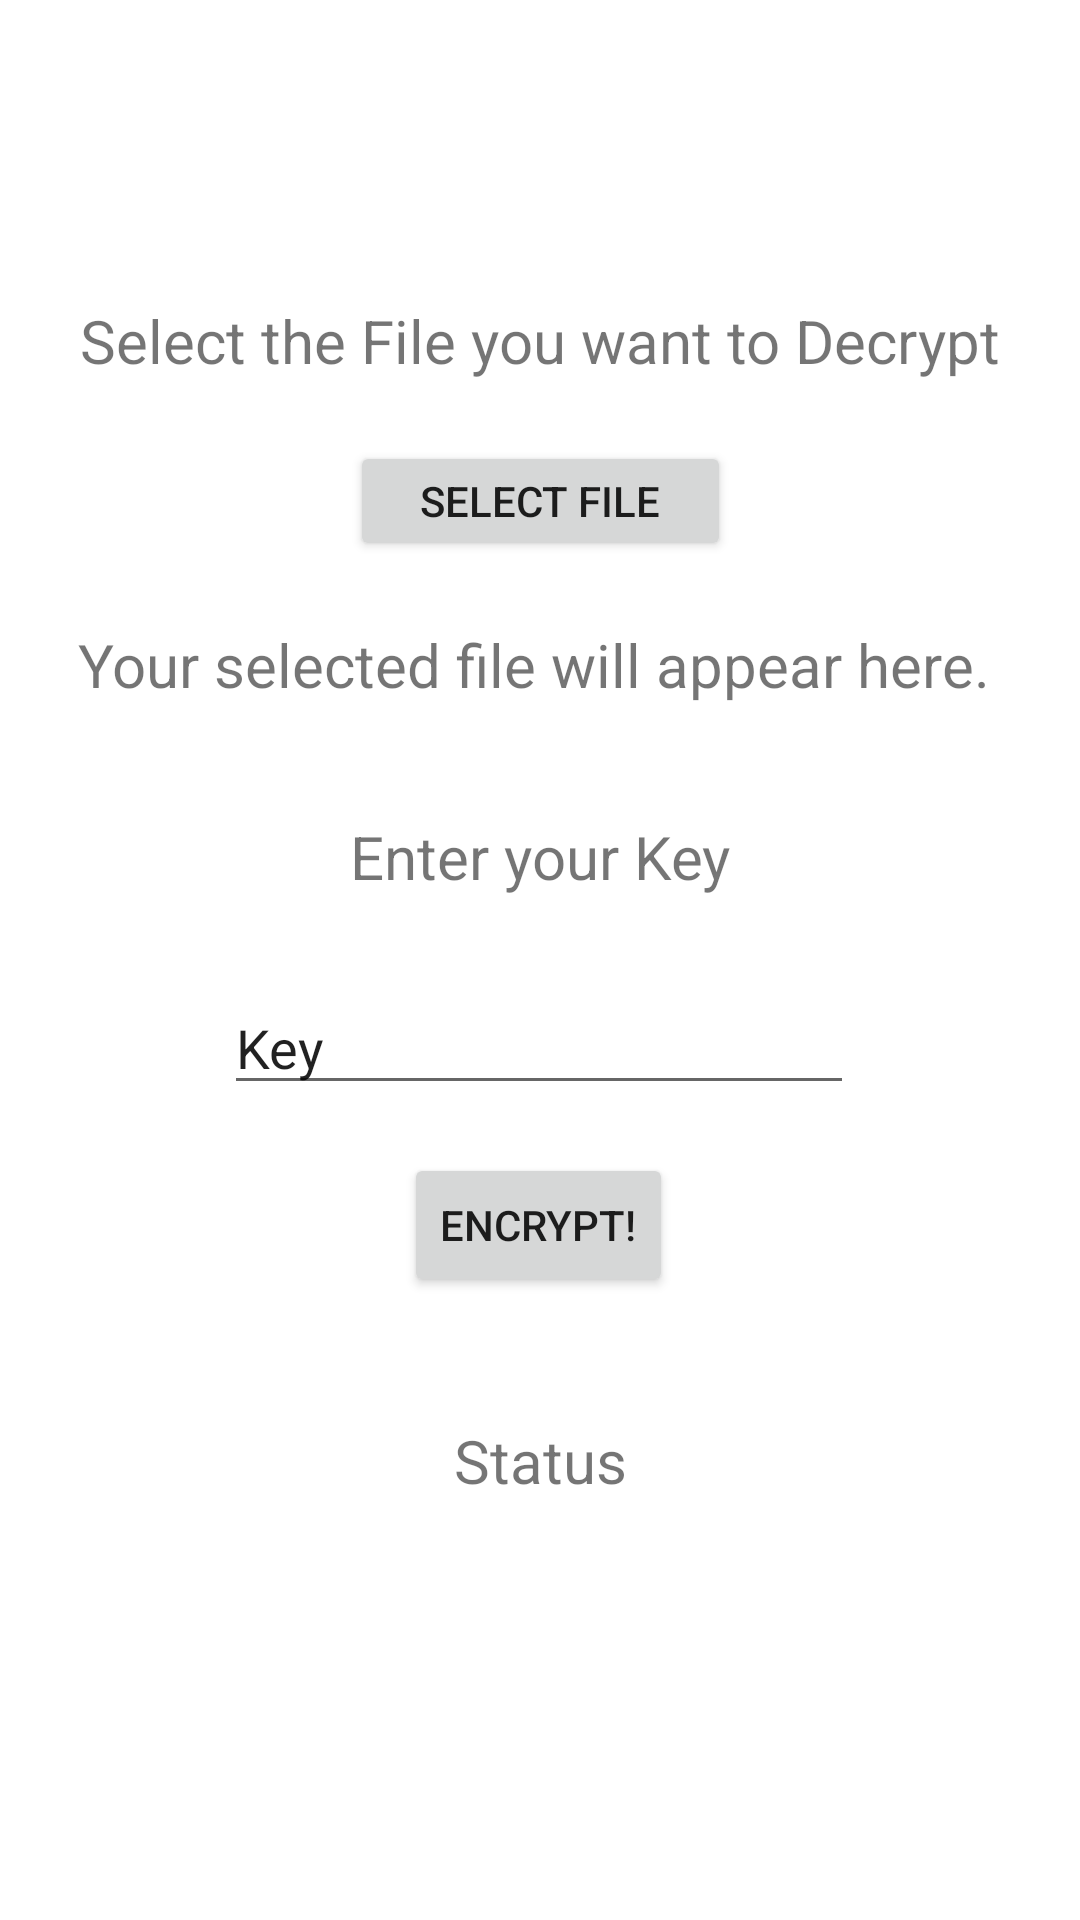

This screen was rendered from an Android layout file. Write that file and the resources it references.
<!-- AndroidManifest.xml: application theme Theme.FileSealer -->
<!-- res/layout/fragment_decrypt.xml -->
<?xml version="1.0" encoding="utf-8"?>
<androidx.constraintlayout.widget.ConstraintLayout xmlns:android="http://schemas.android.com/apk/res/android"
    xmlns:app="http://schemas.android.com/apk/res-auto"
    xmlns:tools="http://schemas.android.com/tools"
    android:layout_width="match_parent"
    android:layout_height="match_parent"
    tools:context=".ui.decrypt.DecryptFragment">


    <TextView
        android:id="@+id/select_file_info_txt"
        android:layout_width="wrap_content"
        android:layout_height="wrap_content"
        android:layout_marginTop="100dp"
        android:text="Select the File you want to Decrypt"
        android:textSize="20sp"
        app:layout_constraintEnd_toEndOf="parent"
        app:layout_constraintStart_toStartOf="parent"
        app:layout_constraintTop_toTopOf="parent" />

    <Button
        android:id="@+id/open_file_btn"
        android:layout_width="127dp"
        android:layout_height="40dp"
        android:layout_marginTop="20dp"
        android:text="Select File"
        app:layout_constraintEnd_toEndOf="parent"
        app:layout_constraintStart_toStartOf="parent"
        app:layout_constraintTop_toBottomOf="@+id/select_file_info_txt" />

    <TextView
        android:id="@+id/selected_file_txt"
        android:layout_width="378dp"
        android:layout_height="28dp"
        android:layout_marginTop="21dp"
        android:text="Your selected file will appear here. "
        android:textAlignment="center"
        android:textSize="20sp"
        app:flow_horizontalAlign="center"
        app:flow_verticalAlign="center"
        app:flow_wrapMode="aligned"
        app:layout_constraintEnd_toEndOf="parent"
        app:layout_constraintStart_toStartOf="parent"
        app:layout_constraintTop_toBottomOf="@+id/open_file_btn"
        app:layout_wrapBehaviorInParent="horizontal_only" />

    <androidx.constraintlayout.widget.Guideline
        android:id="@+id/guideline"
        android:layout_width="wrap_content"
        android:layout_height="wrap_content"
        android:orientation="vertical"
        app:layout_constraintGuide_begin="39dp" />

    <androidx.constraintlayout.widget.Guideline
        android:id="@+id/guideline2"
        android:layout_width="wrap_content"
        android:layout_height="wrap_content"
        android:orientation="horizontal"
        app:layout_constraintGuide_begin="277dp" />

    <EditText
        android:id="@+id/enter_key_txt_box"
        android:layout_width="wrap_content"
        android:layout_height="wrap_content"
        android:layout_marginTop="28dp"
        android:ems="10"
        android:inputType="text"
        android:text="Key"
        app:layout_constraintEnd_toEndOf="parent"
        app:layout_constraintHorizontal_bias="0.497"
        app:layout_constraintStart_toStartOf="parent"
        app:layout_constraintTop_toBottomOf="@+id/enter_key_txt" />

    <TextView
        android:id="@+id/enter_key_txt"
        android:layout_width="wrap_content"
        android:layout_height="wrap_content"
        android:layout_marginTop="36dp"
        android:text="Enter your Key"
        android:textSize="20sp"
        app:layout_constraintEnd_toEndOf="parent"
        app:layout_constraintHorizontal_bias="0.501"
        app:layout_constraintStart_toStartOf="parent"
        app:layout_constraintTop_toBottomOf="@+id/selected_file_txt" />

    <Button
        android:id="@+id/encrypt_btn"
        android:layout_width="wrap_content"
        android:layout_height="wrap_content"
        android:layout_marginTop="16dp"
        android:text="Encrypt!"
        app:layout_constraintEnd_toEndOf="parent"
        app:layout_constraintHorizontal_bias="0.498"
        app:layout_constraintStart_toStartOf="parent"
        app:layout_constraintTop_toBottomOf="@+id/enter_key_txt_box" />

    <TextView
        android:id="@+id/status_txt"
        android:layout_width="wrap_content"
        android:layout_height="wrap_content"
        android:layout_marginTop="41dp"
        android:text="Status"
        android:textSize="20sp"
        app:layout_constraintEnd_toEndOf="parent"
        app:layout_constraintStart_toStartOf="parent"
        app:layout_constraintTop_toBottomOf="@+id/encrypt_btn" />

</androidx.constraintlayout.widget.ConstraintLayout>
<!-- resources referenced by this layout -->
<resources>
  <style name="Theme.FileSealer" parent="Theme.MaterialComponents.DayNight.DarkActionBar">
          
          <item name="colorPrimary">@color/purple_500</item>
          <item name="colorPrimaryVariant">@color/purple_700</item>
          <item name="colorOnPrimary">@color/white</item>
          
          <item name="colorSecondary">@color/teal_200</item>
          <item name="colorSecondaryVariant">@color/teal_700</item>
          <item name="colorOnSecondary">@color/black</item>
          
          <item name="android:statusBarColor">?attr/colorPrimaryVariant</item>
          
      </style>
  <!-- not gathered from this repository: default colours our renderer supplied (Android Studio template values) -->
  <color name="purple_500">#FF6200EE</color>
  <color name="purple_700">#FF3700B3</color>
  <color name="teal_200">#FF03DAC5</color>
  <color name="teal_700">#FF018786</color>
  <color name="black">#FF000000</color>
  <color name="white">#FFFFFFFF</color>
</resources>
